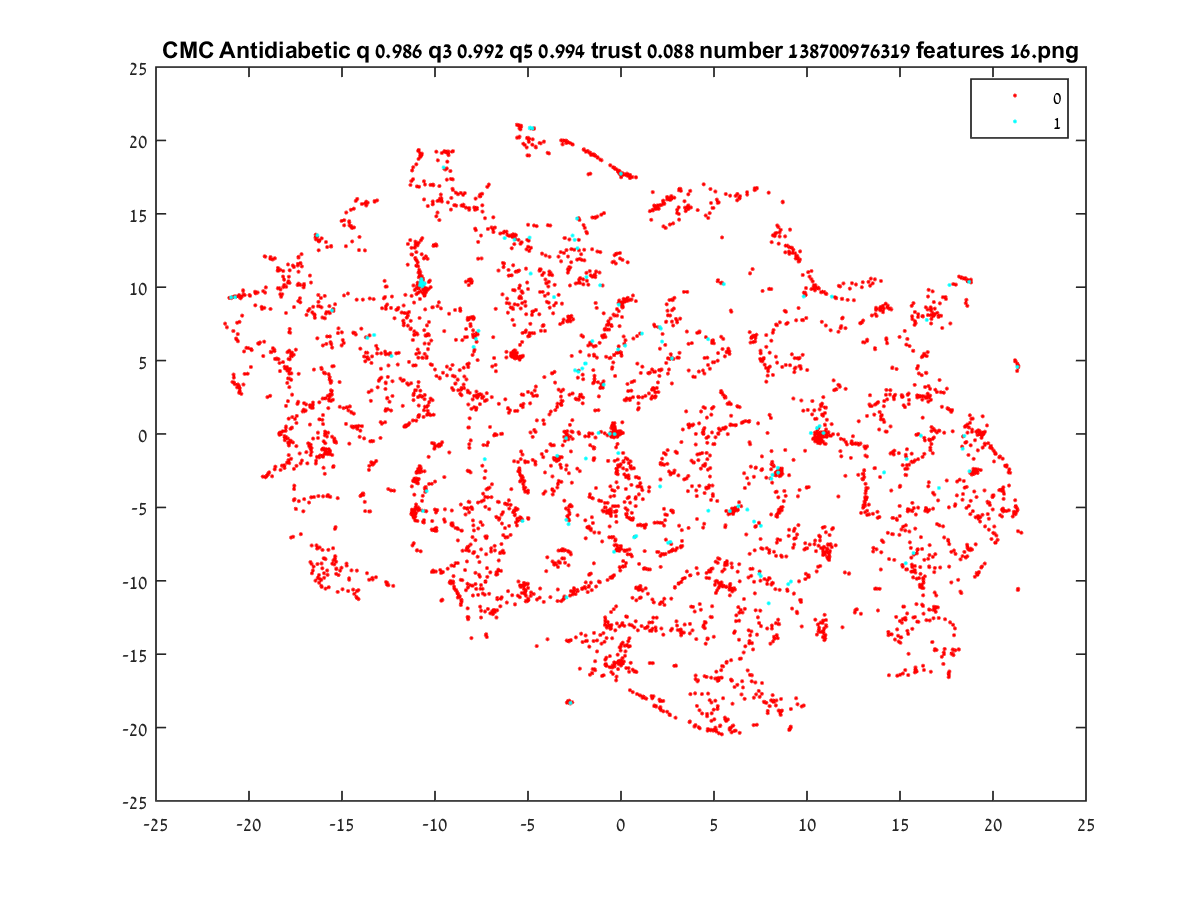

Data behind this chart, as committed beside it:
16.539, 9.8236
10.75, -7.765
16.85, -4.126
-11.09, -5.169
12.86, 7.549
16.52, 2.207
-7.021, -12.22
-8.785, -10.86
-7.157, -11.91
-1.512, -6.069
6.98, -2.221
19.37, -0.01323
7.313, -13.67
2.806, -7.901
20.43, -3.804
-5.462, -2.585
16.75, -0.3363
14.38, -13.48
-2.809, -14.13
13, -2.712
20.56, -3.914
15.3, -12.65
5.66, -19.55
18.53, -8.418
17.25, -15.17
21.19, -4.512
19.34, -2.46
21.34, -10.58
10.71, -0.6334
13.26, -3.683
17.55, 1.745
20.72, -2.224
-16.73, -0.6915
-8.896, -6.405
-9.508, 18.08
-11.21, -5.318
-3.46, -1.854
-5.697, 5.456
-14.51, 14.17
16.2, 8.023
10.74, 1.979
20.34, -3.827
3.423, -12.98
7.303, -19.81
18.25, -10.74
18.26, -8.544
-11, 12.39
9.417, -18
17.98, -8.166
16.8, -12.55
9.046, -20.16
18.82, -2.61
19.73, -4.69
-7.439, -6.201
-3.124, -7.93
-1.458, -0.994
18.49, 0.4975
-15.79, 12.73
19.03, -2.581
-20.53, 9.46
18.91, 1.048
... 4,794 more rows
